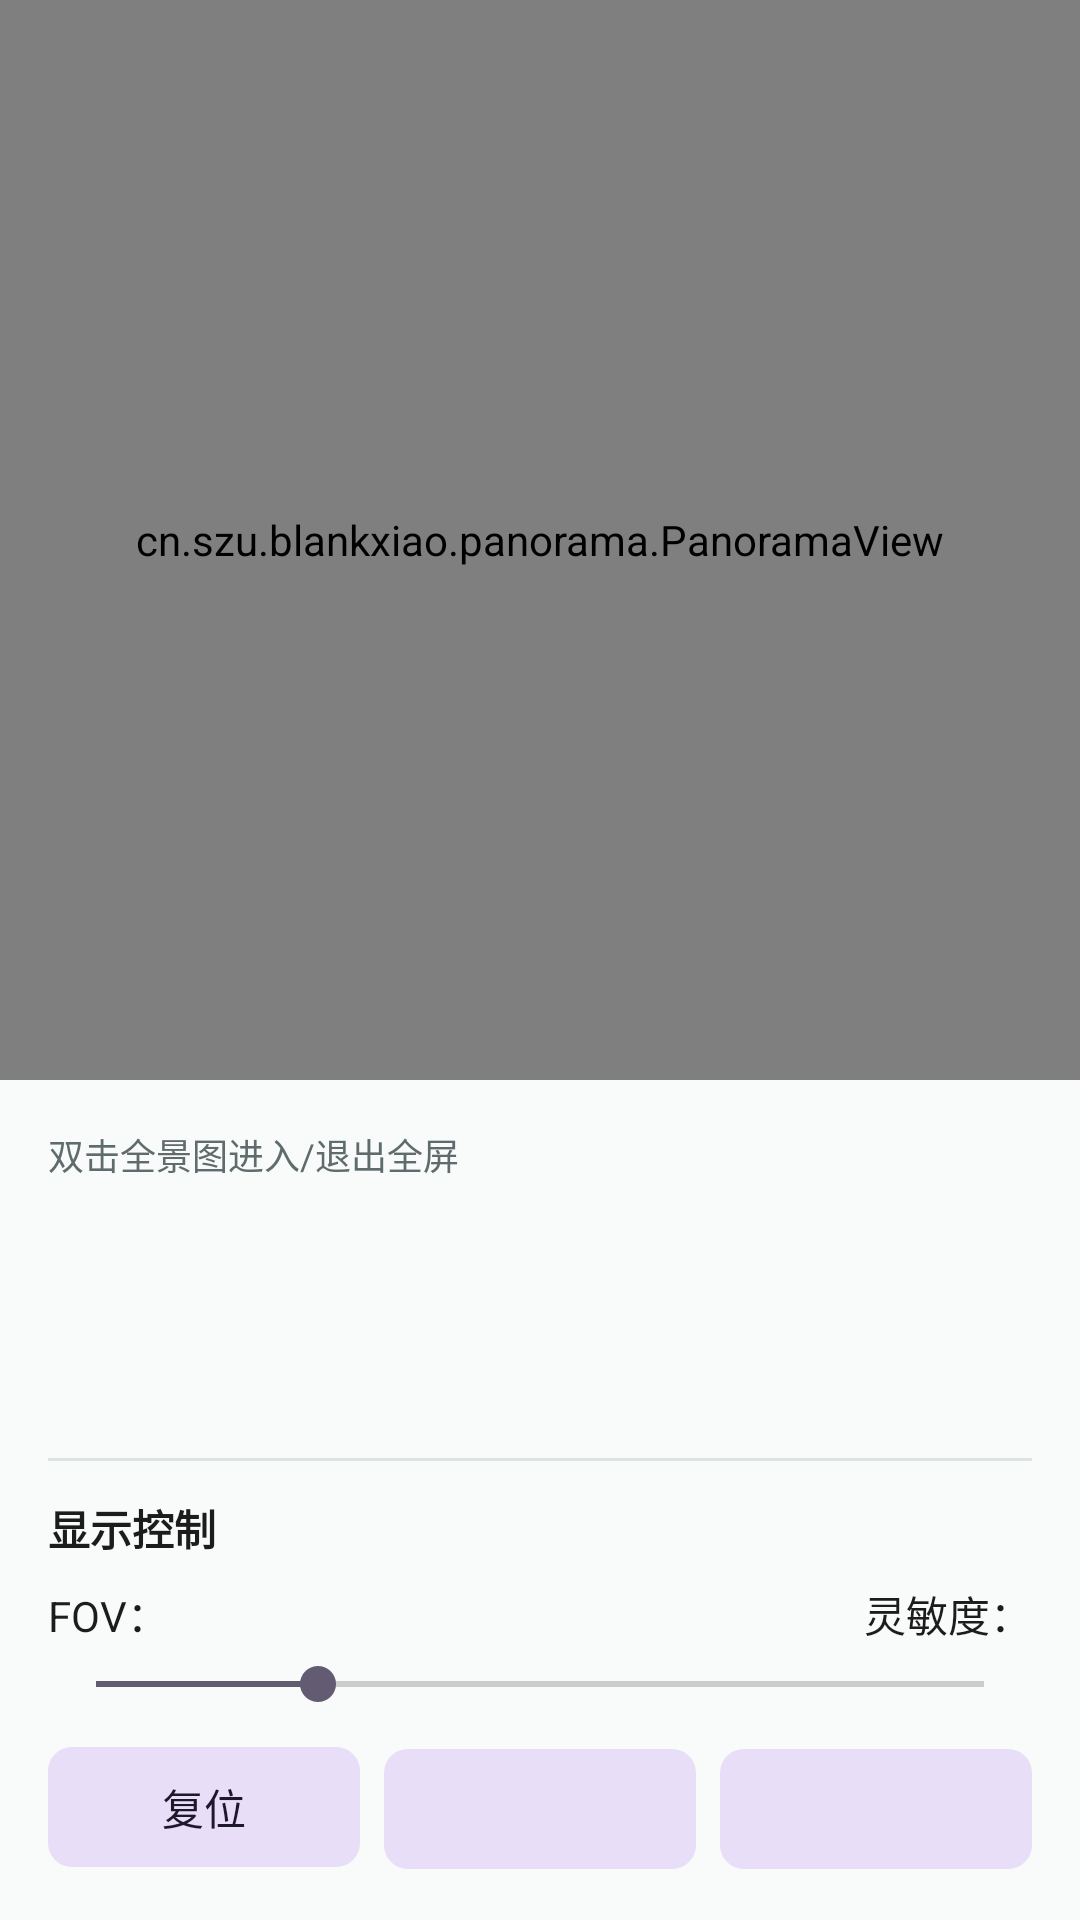

Layout XML and referenced resources for this Android screen:
<!-- AndroidManifest.xml: activity theme Theme.PanoramaView -->
<!-- res/layout/activity_panorama.xml -->
<?xml version="1.0" encoding="utf-8"?>
<LinearLayout xmlns:android="http://schemas.android.com/apk/res/android"
    xmlns:app="http://schemas.android.com/apk/res-auto"
    android:id="@+id/panorama_root"
    android:layout_width="match_parent"
    android:layout_height="match_parent"
    android:orientation="vertical"
    android:background="@android:color/black">

    <cn.szu.blankxiao.panorama.PanoramaView
        android:id="@+id/panorama"
        android:layout_width="match_parent"
        android:layout_height="0dp"
        android:layout_weight="1" />

    
    <androidx.core.widget.NestedScrollView
        android:id="@+id/info_container"
        android:layout_width="match_parent"
        android:layout_height="280dp"
        android:background="@color/background">

        <LinearLayout
            android:layout_width="match_parent"
            android:layout_height="wrap_content"
            android:orientation="vertical"
            android:padding="16dp">

            <TextView
                android:layout_width="wrap_content"
                android:layout_height="wrap_content"
                android:text="@string/panorama_hint_doubletap"
                android:textColor="?attr/colorOnSurfaceVariant"
                android:textSize="12sp"
                android:drawablePadding="4dp"
                android:layout_marginBottom="12dp" />

            
            <TextView
                android:id="@+id/tv_resource_name"
                android:layout_width="match_parent"
                android:layout_height="wrap_content"
                android:textSize="20sp"
                android:textStyle="bold"
                android:textColor="?attr/colorOnSurface" />

            <TextView
                android:id="@+id/tv_resource_time"
                android:layout_width="match_parent"
                android:layout_height="wrap_content"
                android:layout_marginTop="4dp"
                android:textSize="13sp"
                android:textColor="?attr/colorOnSurfaceVariant" />

            <TextView
                android:id="@+id/tv_resource_mode"
                android:layout_width="match_parent"
                android:layout_height="wrap_content"
                android:layout_marginTop="2dp"
                android:textSize="13sp"
                android:textColor="?attr/colorOnSurfaceVariant" />

            <View
                android:layout_width="match_parent"
                android:layout_height="1dp"
                android:layout_marginVertical="12dp"
                android:background="?attr/colorOutlineVariant" />

            
            <TextView
                android:layout_width="wrap_content"
                android:layout_height="wrap_content"
                android:text="@string/panorama_section_controls"
                android:textSize="14sp"
                android:textStyle="bold"
                android:textColor="?attr/colorOnSurface"
                android:layout_marginBottom="8dp" />

            <LinearLayout
                android:layout_width="match_parent"
                android:layout_height="wrap_content"
                android:orientation="horizontal"
                android:gravity="center_vertical">

                <TextView
                    android:layout_width="wrap_content"
                    android:layout_height="wrap_content"
                    android:text="FOV："
                    android:textSize="14sp"
                    android:textColor="?attr/colorOnSurface" />

                <TextView
                    android:id="@+id/tv_fov"
                    android:layout_width="wrap_content"
                    android:layout_height="wrap_content"
                    android:textSize="14sp"
                    android:textStyle="bold"
                    android:textColor="?attr/colorPrimary" />

                <View
                    android:layout_width="0dp"
                    android:layout_height="0dp"
                    android:layout_weight="1" />

                <TextView
                    android:layout_width="wrap_content"
                    android:layout_height="wrap_content"
                    android:text="@string/label_sensitivity"
                    android:textSize="14sp"
                    android:textColor="?attr/colorOnSurface" />

                <TextView
                    android:id="@+id/tv_touch_sensitivity"
                    android:layout_width="wrap_content"
                    android:layout_height="wrap_content"
                    android:textSize="14sp"
                    android:textStyle="bold"
                    android:textColor="?attr/colorPrimary" />

            </LinearLayout>

            <SeekBar
                android:id="@+id/seekbar_touch_sensitivity"
                android:layout_width="match_parent"
                android:layout_height="wrap_content"
                android:layout_marginTop="4dp"
                android:max="200"
                android:progress="50" />

            <LinearLayout
                android:layout_width="match_parent"
                android:layout_height="wrap_content"
                android:layout_marginTop="8dp"
                android:orientation="horizontal">

                <com.google.android.material.button.MaterialButton
                    android:id="@+id/btn_recenter"
                    style="@style/Widget.Material3.Button.TonalButton"
                    android:layout_width="0dp"
                    android:layout_height="wrap_content"
                    android:layout_weight="1"
                    android:layout_marginEnd="4dp"
                    android:text="@string/btn_recenter"
                    app:cornerRadius="8dp" />

                <com.google.android.material.button.MaterialButton
                    android:id="@+id/btn_gyro_controller"
                    style="@style/Widget.Material3.Button.TonalButton"
                    android:layout_width="0dp"
                    android:layout_height="wrap_content"
                    android:layout_weight="1"
                    android:layout_marginHorizontal="4dp"
                    app:cornerRadius="8dp" />

                <com.google.android.material.button.MaterialButton
                    android:id="@+id/btn_mesh_type"
                    style="@style/Widget.Material3.Button.TonalButton"
                    android:layout_width="0dp"
                    android:layout_height="wrap_content"
                    android:layout_weight="1"
                    android:layout_marginStart="4dp"
                    app:cornerRadius="8dp" />

            </LinearLayout>

        </LinearLayout>

    </androidx.core.widget.NestedScrollView>

</LinearLayout>
<!-- resources referenced by this layout -->
<resources>
  <color name="background">#F8FBF9</color>
  <string name="btn_recenter">复位</string>
  <string name="label_sensitivity">灵敏度：</string>
  <string name="panorama_hint_doubletap">双击全景图进入/退出全屏</string>
  <string name="panorama_section_controls">显示控制</string>
  <style name="Theme.PanoramaView" parent="Base.Theme.PanoramaView" />
  <style name="Base.Theme.PanoramaView" parent="Theme.Material3.DayNight.NoActionBar">
          <item name="colorPrimary">@color/primary</item>
          <item name="colorPrimaryDark">@color/primary_dark</item>
          <item name="colorPrimaryVariant">@color/primary_variant</item>
          <item name="colorOnPrimary">@color/on_primary</item>
  
          <item name="android:windowBackground">@color/background</item>
          <item name="android:statusBarColor">@android:color/transparent</item>
          <item name="android:navigationBarColor">@android:color/transparent</item>
          <item name="android:windowDrawsSystemBarBackgrounds">true</item>
          <item name="android:windowLightStatusBar">true</item>
  
          <item name="colorSurface">@color/surface</item>
          <item name="colorOnSurface">@color/on_surface</item>
          <item name="colorSurfaceVariant">@color/surface_variant</item>
          <item name="colorOnSurfaceVariant">@color/on_surface_variant</item>
  
          <item name="colorOutline">@color/outline</item>
          <item name="colorOutlineVariant">@color/outline_variant</item>
  
          <item name="colorError">@color/error</item>
          <item name="colorOnError">@color/on_error</item>
      </style>
  <color name="primary">#5DB0B2</color>
  <color name="primary_dark">#4A9A9C</color>
  <color name="primary_variant">#4A9A9C</color>
  <color name="on_primary">#FFFFFFFF</color>
  <color name="surface">#FFFFFFFF</color>
  <color name="on_surface">#FF1C1C1C</color>
  <color name="surface_variant">#FFE8EEED</color>
  <color name="on_surface_variant">#FF5F6B6C</color>
  <color name="outline">#FF8A9596</color>
  <color name="outline_variant">#FFDCE3E2</color>
  <color name="error">#FFBA1A1A</color>
  <color name="on_error">#FFFFFFFF</color>
</resources>
